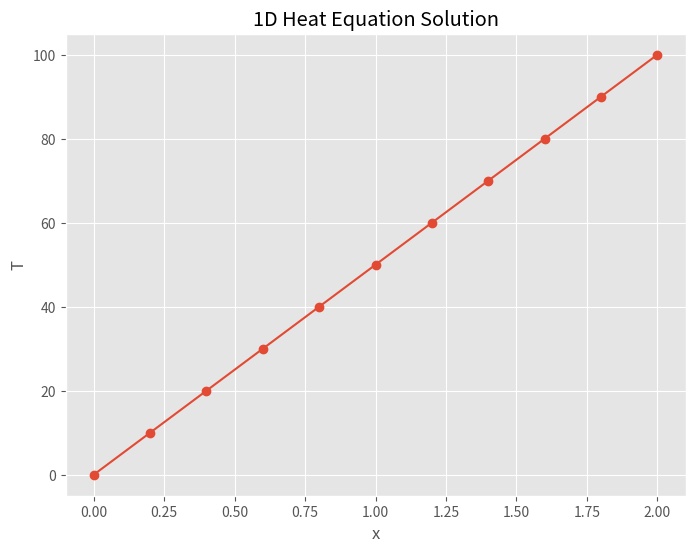

Generate this figure with matplotlib:
import numpy as np
import matplotlib.pyplot as plt
plt.style.use('ggplot')
plt.show()

n = 10
h = 2.0/n #the distance stepped used is 1/10 but n can be anything

A = np.zeros((n+1,n+1))
A[0,0] = 1
A[n,n] = 1
for i in range(1,n):
    A[i,i-1] = 1
    A[i,i] = -2
    A[i,i+1] = 1

print(A)

b = np.zeros(n+1)
b[0:n] = 0
b[n] = 100
print(b)

y = np.linalg.solve(A,b)
print(y) 
x = np.linspace(0,2,n+1)

plt.figure(figsize=(8,6))
plt.plot(x,y,'-o')
plt.xlabel('x')
plt.ylabel('T')
plt.title('1D Heat Equation Solution')
plt.show()
